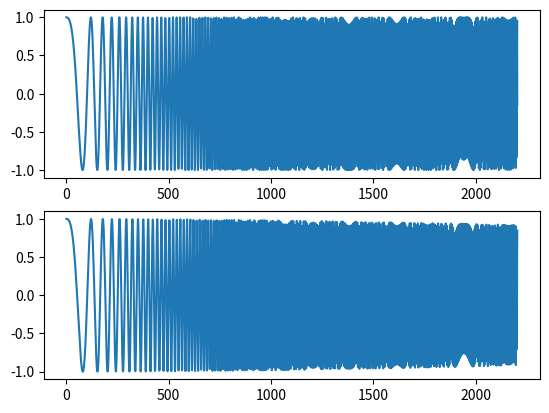

The matplotlib source for this figure:
import numpy as np
from scipy.spatial.transform import Rotation, Slerp
from scipy.interpolate import CubicHermiteSpline
import math

def interpolate_position(start_pos, end_pos, num_points):
    # linear interpolation for position
    # output the operation space path points (position 3-D)
    delta_pos = end_pos - start_pos
    interval = delta_pos / num_points
    _pos = []
    for i in range(num_points):
        pos = start_pos + i * interval
        _pos.append(pos)
    return _pos

def interpolate_orientation(start_qua, end_qua, num_points):
    # linear interpolation for orientation (Quaternion)
    # output the operation space path points as quaternion (4-D)
    key_rot = Rotation.from_quat([start_qua, end_qua])
    key_time = [0, 1]
    _slerp = Slerp(key_time, key_rot)
    times = np.linspace(0, 1, num_points)
    _rot = _slerp(times).as_quat()
    return _rot

def joint_space_interpolate_quintic(
        start_angle, end_angle,
        time,
        start_vel, end_vel,
        start_acc, end_acc,
        num_points,
):
    # Input: start_angle: start joint angle, end_angle: end joint angle,
    #        time: the time you need for moving
    #        start_vel: start joint velocity, end_vel: end joint velocity
    #        start_acc: start joint acceleration, end_acc: end ...
    #        num_points: number of point between start and end
    # Output: the trajectory of joint angle, velocity and acceleration
    # tips: input is one item for the joint space interpolation but not a trajectory.
    assert start_angle.shape == end_angle.shape, 'angle length must be equal'
    # assert start_time.shape == end_time.shape, 'time length must be equal'
    assert start_vel.shape == end_vel.shape, 'velocity length must be equal'
    assert start_acc.shape == end_acc.shape, 'accelerate length must be equal'
    start_time = 0
    end_time = time
    _num_points = (end_time - start_time) / num_points
    q_list = []
    v_list = []
    a_list = []
    for i in range(len(start_angle)):
        # TODO: this loop can be replaced by a Matrix calculation
        a_0, a_1, a_2 = start_angle[i], start_vel[i], start_acc[i]
        a_3 = (20 * end_angle[i] - 20 * start_angle[i] - (8 * end_vel[i] + 12 * start_vel[i]) * end_time - (3 * end_acc[i] - start_acc[i]) * math.pow(end_time, 2)) / (2 * math.pow(end_time, 3))
        a_4 = (30 * start_angle[i] - 30 * end_angle[i] + (14 * end_vel[i] + 16 * start_vel[i]) * end_time + (3 * end_acc[i] - 2 * start_acc[i]) * math.pow(end_time, 2)) / (2 * math.pow(end_time, 4))
        a_5 = (12 * end_angle[i] - 12 * start_angle[i] - (6 * end_vel[i] + 6 * start_vel[i]) * end_time - (end_acc[i] - start_acc[i]) * math.pow(end_time, 2)) / (2 * math.pow(end_time, 5))

        _t = np.arange(start_time, end_time, _num_points)
        _q = a_0 + a_1 * _t + a_2 * np.power(_t, 2) + a_3 * np.power(_t, 3) + a_4 * np.power(_t, 4) + a_5 * np.power(_t, 5)
        _v = a_1 + 2 * a_2 * _t + 3 * a_3 * np.power(_t , 2) + 4 * a_4 * np.power(_t, 3) + 5 * a_5 * np.power(_t, 4)
        _a = 2 * a_2 + 6 * a_3 * _t + 12 * a_4 * np.power(_t, 2) + 20 * a_5 * np.power(_t, 3)

        q_list.append(_q)
        v_list.append(_v)
        a_list.append(_a)
    return q_list, v_list, a_list


import scipy.signal as signal
import numpy as np
import pylab as pl
import matplotlib.pyplot as plt
import matplotlib

'''
算术平均滤波法
'''


def ArithmeticAverage(inputs, per):
    if np.shape(inputs)[0] % per != 0:
        lengh = np.shape(inputs)[0] / per
        for x in range(int(np.shape(inputs)[0]), int(lengh + 1) * per):
            inputs = np.append(inputs, inputs[np.shape(inputs)[0] - 1])
    inputs = inputs.reshape((-1, per))
    mean = []
    for tmp in inputs:
        mean.append(tmp.mean())
    return mean


'''
递推平均滤波法
'''


def SlidingAverage(inputs, per):
    if np.shape(inputs)[0] % per != 0:
        lengh = np.shape(inputs)[0] / per
        for x in range(int(np.shape(inputs)[0]), int(lengh + 1) * per):
            inputs = np.append(inputs, inputs[np.shape(inputs)[0] - 1])
    inputs = inputs.reshape((-1, per))
    tmpmean = inputs[0].mean()
    mean = []
    for tmp in inputs:
        mean.append((tmpmean + tmp.mean()) / 2)
        tmpmean = tmp.mean()
    return mean


'''
中位值平均滤波法
'''


def MedianAverage(inputs, per):
    if np.shape(inputs)[0] % per != 0:
        lengh = np.shape(inputs)[0] / per
        for x in range(int(np.shape(inputs)[0]), int(lengh + 1) * per):
            inputs = np.append(inputs, inputs[np.shape(inputs)[0] - 1])
    inputs = inputs.reshape((-1, per))
    mean = []
    for tmp in inputs:
        tmp = np.delete(tmp, np.where(tmp == tmp.max())[0], axis=0)
        tmp = np.delete(tmp, np.where(tmp == tmp.min())[0], axis=0)
        mean.append(tmp.mean())
    return mean


'''
限幅平均滤波法
Amplitude:	限制最大振幅
'''


def AmplitudeLimitingAverage(inputs, per, Amplitude):
    if np.shape(inputs)[0] % per != 0:
        lengh = np.shape(inputs)[0] / per
        for x in range(int(np.shape(inputs)[0]), int(lengh + 1) * per):
            inputs = np.append(inputs, inputs[np.shape(inputs)[0] - 1])
    inputs = inputs.reshape((-1, per))
    mean = []
    tmpmean = inputs[0].mean()
    tmpnum = inputs[0][0]  # 上一次限幅后结果
    for tmp in inputs:
        for index, newtmp in enumerate(tmp):
            if np.abs(tmpnum - newtmp) > Amplitude:
                tmp[index] = tmpnum
            tmpnum = newtmp
        mean.append((tmpmean + tmp.mean()) / 2)
        tmpmean = tmp.mean()
    return mean


'''
一阶滞后滤波法
a:			滞后程度决定因子，0~1
'''


def FirstOrderLag(inputs, a):
    tmpnum = inputs[0]  # 上一次滤波结果
    for index, tmp in enumerate(inputs):
        inputs[index] = (1 - a) * tmp + a * tmpnum
        tmpnum = tmp
    return inputs


'''
加权递推平均滤波法
'''


def WeightBackstepAverage(inputs, per):
    weight = np.array(range(1, np.shape(inputs)[0] + 1))  # 权值列表
    weight = weight / weight.sum()

    for index, tmp in enumerate(inputs):
        inputs[index] = inputs[index] * weight[index]
    return inputs


'''
消抖滤波法
N:			消抖上限
'''


def ShakeOff(inputs, N):
    usenum = inputs[0]  # 有效值
    i = 0  # 标记计数器
    for index, tmp in enumerate(inputs):
        if tmp != usenum:
            i = i + 1
            if i >= N:
                i = 0
                inputs[index] = usenum
    return inputs


'''
限幅消抖滤波法
Amplitude:	限制最大振幅
N:			消抖上限
'''


def AmplitudeLimitingShakeOff(inputs, Amplitude, N):
    # print(inputs)
    tmpnum = inputs[0]
    for index, newtmp in enumerate(inputs):
        if np.abs(tmpnum - newtmp) > Amplitude:
            inputs[index] = tmpnum
        tmpnum = newtmp
    # print(inputs)
    usenum = inputs[0]
    i = 0
    for index2, tmp2 in enumerate(inputs):
        if tmp2 != usenum:
            i = i + 1
            if i >= N:
                i = 0
                inputs[index2] = usenum
    # print(inputs)
    return inputs


T = np.arange(0, 0.5, 1 / 4410.0)
num = signal.chirp(T, f0=10, t1=0.5, f1=1000.0)
pl.subplot(2, 1, 1)
pl.plot(num)
result = FirstOrderLag(num.copy(), 0.9)

# print(num - result)
pl.subplot(2, 1, 2)
pl.plot(result)
pl.show()



